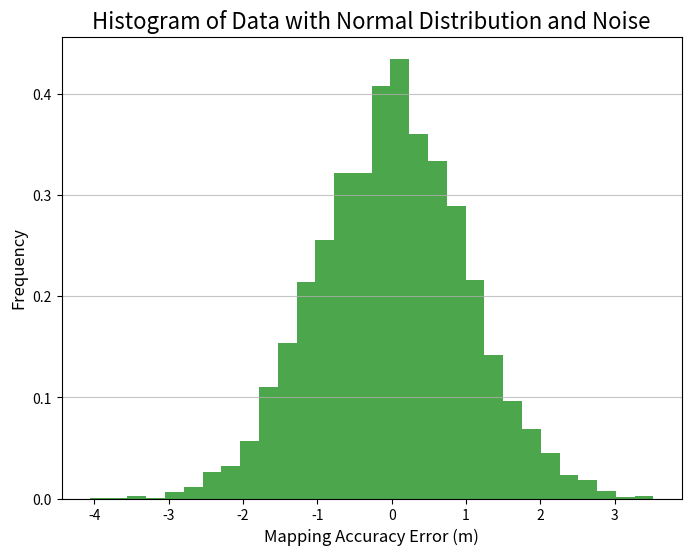
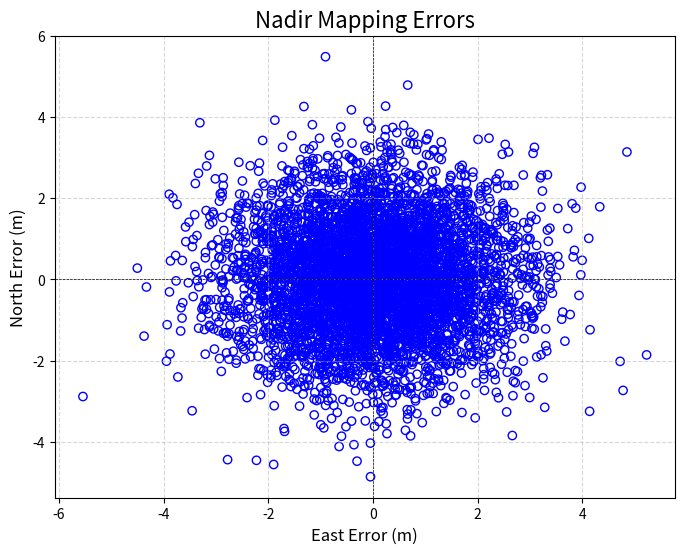
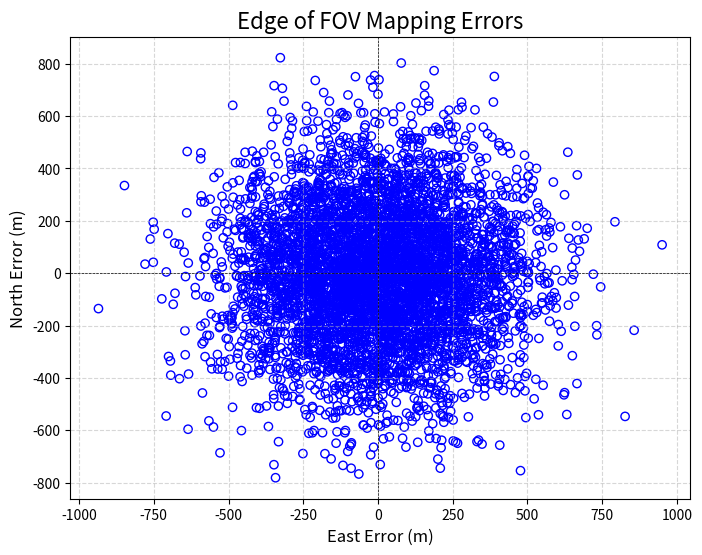

Write the Python code that produced these figures, in order.
import numpy as np
import matplotlib.pyplot as plt
import math


def calculateSpatialRes():

    n = 4                        # Number of cameras
    R_E = 6371000                # Earth radius
    lambda_max = np.deg2rad(6)   # Swath Width
    beta = np.deg2rad(21.7)      # Camera FOV in degrees
    FOV = beta * n               # Total FOV

    h = R_E * (np.sin(0.5*(lambda_max+FOV)) - np.sin(FOV/2)) / np.sin(FOV/2)

    print("Altitude: ", h/1000, "km")

    swath_width = 40075/360 * np.rad2deg(lambda_max)        # swath width in kilometres

    alpha = swath_width / h

    return alpha


def calculateMappingError():

    R_E = 6371  # km
    H = 500    # km

    elevation_deg = 60
    elevation_rad = np.deg2rad(elevation_deg)

    delta_phi_deg = 0.0005
    delta_phi_rad = np.deg2rad(delta_phi_deg)

    delta_eta_deg = 0.0005
    delta_eta_rad = np.deg2rad(delta_eta_deg)

    p_rad = np.arcsin(R_E/(R_E+H))
    p_deg = np.rad2deg(p_rad)

    eta_rad = np.arcsin(np.cos(elevation_rad) * np.sin(p_rad))
    eta_deg = np.rad2deg(eta_rad)

    lam_deg = 90 - elevation_deg - p_deg
    lam_rad = np.deg2rad(lam_deg)

    print("Lambda:", lam_deg, "eta:", eta_deg)
    print("FOR MANUAL CALCULATION: sin(lambda):", np.sin(lam_rad), "sin(eta):", np.sin(eta_rad))

    # division = 0.4335692286 for elevation 10 deg -- manually calculated because Python sucks.
    division = 0.0451649 # for elevation 60 deg (worst case)

    D = R_E * division

    azimuth_error = delta_phi_rad * D * np.sin(eta_rad)
    nadir_error = delta_eta_rad * D / np.sin(elevation_rad)

    print("Azimuth error: ", azimuth_error)
    print("Nadir angle error: ", nadir_error)

    R_T = R_E
    R_S = R_E + H

    delta_I = 0.00134
    delta_C = 0.00134
    delta_R = 0.00267

    delta_Rt = 0.0001

    phi_deg = 30
    phi_rad = np.deg2rad(phi_deg)

    H_mapping = np.arcsin(np.sin(lam_rad)*np.sin(phi_rad))
    G_mapping = np.arcsin(np.sin(lam_rad)*np.cos(phi_rad))
 
    intrack_error = delta_I * R_T / R_S * np.cos(H_mapping)
    crosstrack_error = delta_C * R_T / R_S * np.cos(G_mapping)
    radial_error = delta_R * np.sin(eta_rad) / np.sin(elevation_rad)

    target_altitude = delta_Rt / np.tan(elevation_rad)

    print("In-track error: ", intrack_error)
    print("Cross-track error: ", crosstrack_error)
    print("Radial error: ", radial_error)
    print("Target altitude: ", target_altitude)

    # Sample data
    data = [azimuth_error, nadir_error, intrack_error, crosstrack_error, radial_error, target_altitude]

    # Calculate RMS
    rms_result = calculate_rms(data)
    print(f"The root mean square (FINAL MAPPING ACCURACY) is {rms_result:.6f}.")


    return delta_I, delta_C, delta_R


def nadirMappingError(std_dev_x, std_dev_y, num_points):

    std_dev_x *= 1000 # Convert from km to m
    std_dev_y *= 1000 # Convert from km to m

    # Set the mean and standard deviations
    mean = 0

    # Generate random data points
    east_errors = np.random.normal(mean, std_dev_x, num_points)
    north_errors = np.random.normal(mean, std_dev_y, num_points)

    # Create the plot
    plt.figure(figsize=(8, 6))
    plt.scatter(east_errors, north_errors, facecolors='none', edgecolors='b')
    plt.axhline(y=0, color='k', linestyle='--', linewidth=0.5)
    plt.axvline(x=0, color='k', linestyle='--', linewidth=0.5)
    plt.title('Nadir Mapping Errors', fontsize=16)
    plt.xlabel('East Error (m)', fontsize=12)
    plt.ylabel('North Error (m)', fontsize=12)
    plt.grid(True, linestyle='--', alpha=0.5)
    plt.show()


def swathEdgeMappingError(num_points):

    np.random.seed(0)  # Setting a seed for reproducibility

    # Set the mean and standard deviations
    mean = 0
    std_dev_x = 250     # North Error (m)
    std_dev_y = 250     # East Error (m)

    # Generate random data points
    east_errors = np.random.normal(mean, std_dev_x, num_points)
    north_errors = np.random.normal(mean, std_dev_y, num_points)

    # Create the plot
    plt.figure(figsize=(8, 6))
    plt.scatter(east_errors, north_errors, facecolors='none', edgecolors='b')
    plt.axhline(y=0, color='k', linestyle='--', linewidth=0.5)
    plt.axvline(x=0, color='k', linestyle='--', linewidth=0.5)
    plt.title('Edge of FOV Mapping Errors', fontsize=16)
    plt.xlabel('East Error (m)', fontsize=12)
    plt.ylabel('North Error (m)', fontsize=12)
    plt.grid(True, linestyle='--', alpha=0.5)
    plt.show()


def singlePointError(std_dev, size):

    # Generating data with normal distribution and some noise
    mean = 0
    data = np.random.normal(mean, std_dev, size)
    noise = np.random.normal(0, 1, size)
    data_with_noise = data + noise

    # Plotting the histogram
    plt.figure(figsize=(8, 6))
    plt.hist(data_with_noise, bins=30, density=True, alpha=0.7, color='g')
    plt.title('Histogram of Data with Normal Distribution and Noise', fontsize=16)
    plt.xlabel('Mapping Accuracy Error (m)', fontsize=12)
    plt.ylabel('Frequency', fontsize=12)
    plt.grid(axis='y', alpha=0.75)
    plt.show()


def calculate_rms(data):
    """
    Calculate the root mean square of a list of values.
    """
    n = len(data)
    if n < 1:
        raise ValueError("Input list must contain at least one element.")

    sum_of_squares = sum(x ** 2 for x in data)
    rms = math.sqrt(sum_of_squares / n)
    return rms



def main():

    observations = 5000
    
    spatialRes = calculateSpatialRes()
    print("Spatial Resolution: ", spatialRes)

    std_dev_x, std_dev_y, std_dev_radial = calculateMappingError()
    singlePointError(std_dev_radial, observations)
    nadirMappingError(std_dev_x, std_dev_y, observations)
    swathEdgeMappingError(observations)

    


if __name__ == "__main__":
    main()